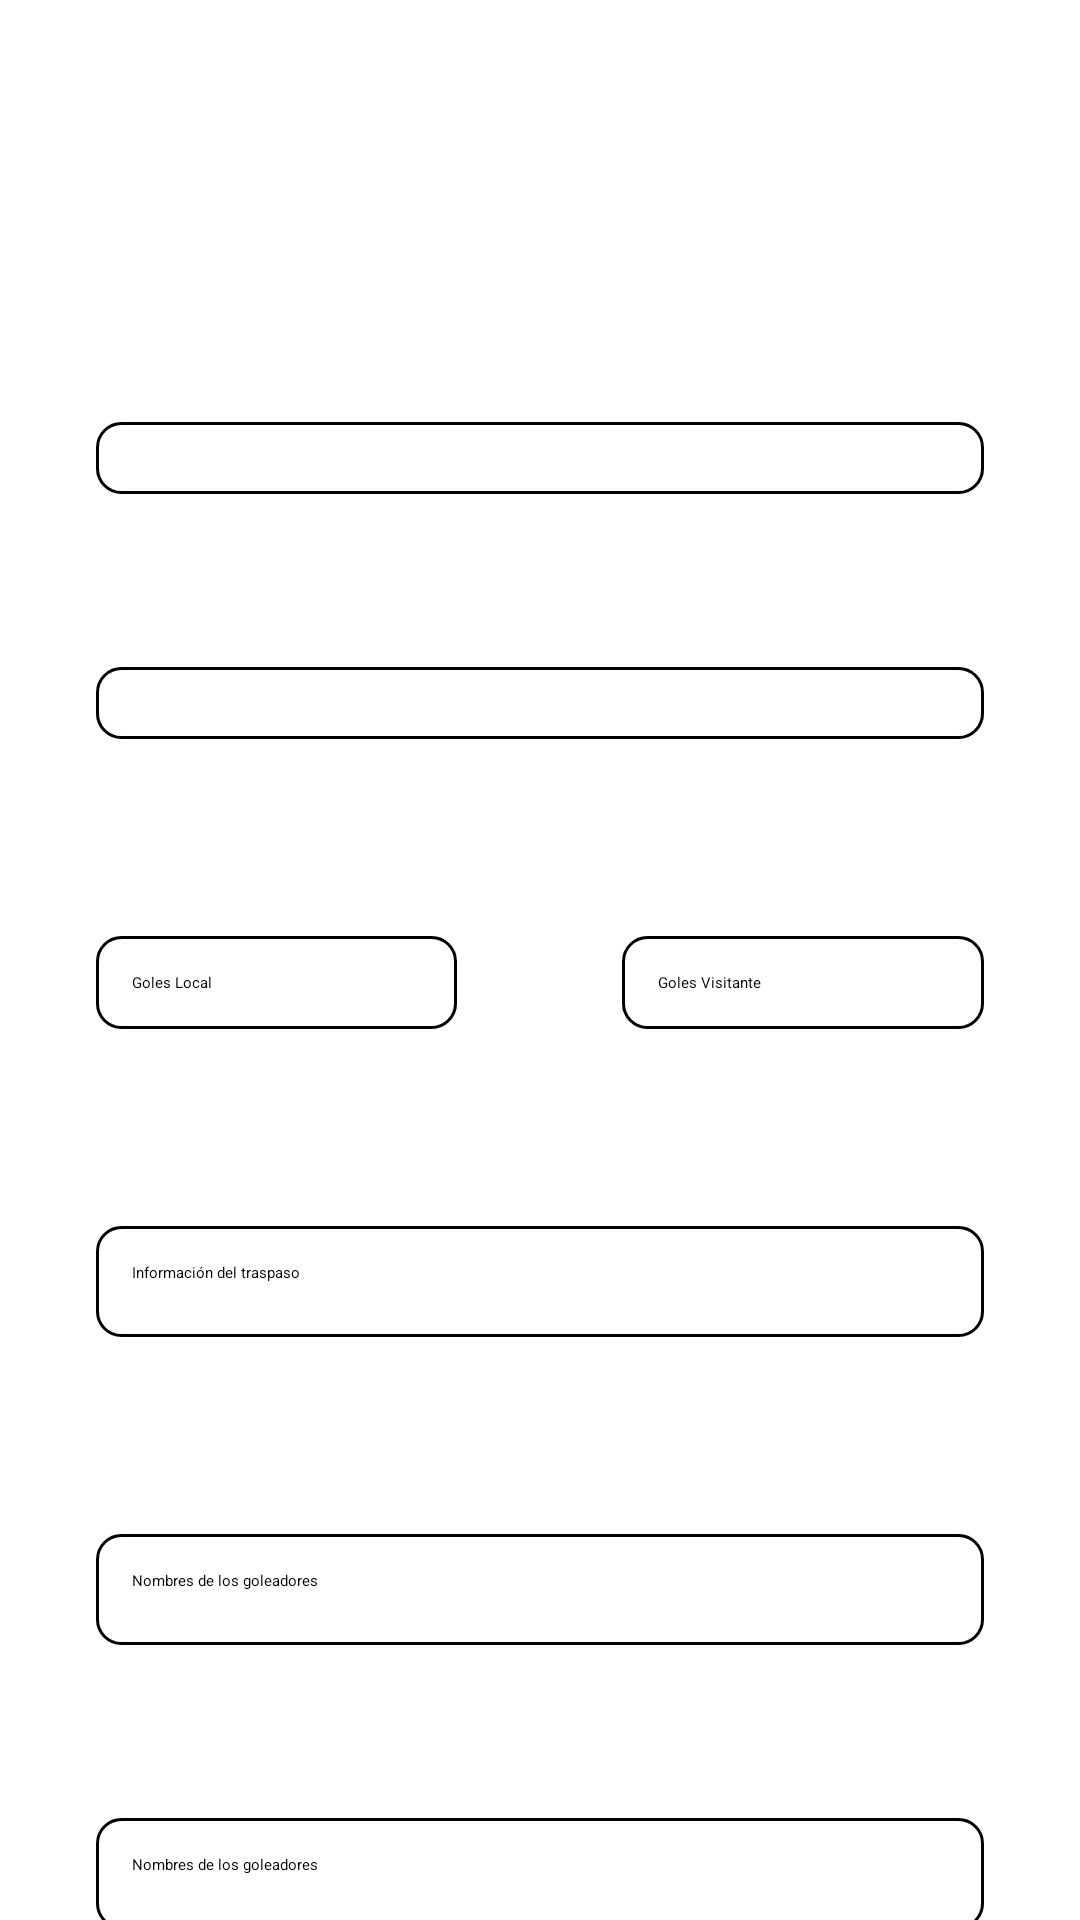

Produce the Android XML layout that renders to this screen, including the resource entries it uses.
<!-- AndroidManifest.xml: application theme Theme.MatchMaster -->
<!-- res/layout/activity_editar_partido.xml -->
<?xml version="1.0" encoding="utf-8"?>
<ScrollView xmlns:android="http://schemas.android.com/apk/res/android"
    android:layout_width="match_parent"
    android:layout_height="match_parent"
    android:fillViewport="true"
    android:background="?attr/backgroundPrimary">

<LinearLayout
    android:layout_width="match_parent"
    android:layout_height="wrap_content"
    android:orientation="vertical"
    android:padding="24dp"
    android:layout_margin="8dp">

    
    <TextView
        android:id="@+id/tv_jornada_info"
        android:layout_width="match_parent"
        android:layout_height="wrap_content"
        android:text="Jornada 1 - Partido 1"
        android:textSize="20sp"
        android:textStyle="bold"
        android:textColor="?attr/textColorPrimary"
        android:gravity="center"
        android:layout_marginTop="16dp"
        android:layout_marginBottom="32dp" />

    
    <TextView
        android:layout_width="wrap_content"
        android:layout_height="wrap_content"
        android:text="Equipo Local:"
        android:textSize="16sp"
        android:textStyle="bold"
        android:textColor="?attr/textColorPrimary"
        android:layout_marginBottom="12dp" />

    <Spinner
        android:id="@+id/spinner_equipo_local"
        android:layout_width="match_parent"
        android:layout_height="wrap_content"
        android:padding="12dp"
        android:background="@drawable/bg_edit_text"
        android:layout_marginBottom="24dp" />

    
    <TextView
        android:layout_width="wrap_content"
        android:layout_height="wrap_content"
        android:text="Equipo Visitante:"
        android:textSize="16sp"
        android:textStyle="bold"
        android:textColor="?attr/textColorPrimary"
        android:layout_marginBottom="12dp" />

    <Spinner
        android:id="@+id/spinner_equipo_visitante"
        android:layout_width="match_parent"
        android:layout_height="wrap_content"
        android:padding="12dp"
        android:background="@drawable/bg_edit_text"
        android:layout_marginBottom="32dp" />

    
    <TextView
        android:layout_width="wrap_content"
        android:layout_height="wrap_content"
        android:text="Resultado:"
        android:textSize="16sp"
        android:textStyle="bold"
        android:textColor="?attr/textColorPrimary"
        android:layout_marginBottom="12dp" />

    <LinearLayout
        android:layout_width="match_parent"
        android:layout_height="wrap_content"
        android:orientation="horizontal"
        android:gravity="center_vertical"
        android:layout_marginBottom="32dp">

        <EditText
            android:id="@+id/et_goles_local"
            android:layout_width="0dp"
            android:layout_height="wrap_content"
            android:layout_weight="1"
            android:hint="Goles Local"
            android:inputType="number"
            android:padding="12dp"
            android:background="@drawable/bg_edit_text"
            android:layout_marginEnd="12dp" />

        <TextView
            android:layout_width="wrap_content"
            android:layout_height="wrap_content"
            android:text="-"
            android:textSize="18sp"
            android:textStyle="bold"
            android:textColor="?attr/textColorPrimary"
            android:layout_marginStart="12dp"
            android:layout_marginEnd="12dp" />

        <EditText
            android:id="@+id/et_goles_visitante"
            android:layout_width="0dp"
            android:layout_height="wrap_content"
            android:layout_weight="1"
            android:hint="Goles Visitante"
            android:inputType="number"
            android:padding="12dp"
            android:background="@drawable/bg_edit_text"
            android:layout_marginStart="12dp" />

    </LinearLayout>

    
    <TextView
        android:layout_width="wrap_content"
        android:layout_height="wrap_content"
        android:text="Traspaso:"
        android:textSize="16sp"
        android:textStyle="bold"
        android:textColor="?attr/textColorPrimary"
        android:layout_marginBottom="12dp" />

    <EditText
        android:id="@+id/et_traspaso"
        android:layout_width="match_parent"
        android:layout_height="wrap_content"
        android:hint="Información del traspaso"
        android:inputType="textMultiLine"
        android:minLines="2"
        android:maxLines="4"
        android:padding="12dp"
        android:background="@drawable/bg_edit_text"
        android:layout_marginBottom="32dp" />

    
    <TextView
        android:layout_width="wrap_content"
        android:layout_height="wrap_content"
        android:text="Goleadores Equipo Local:"
        android:textSize="16sp"
        android:textStyle="bold"
        android:textColor="?attr/textColorPrimary"
        android:layout_marginBottom="12dp" />

    <EditText
        android:id="@+id/et_goleadores_local"
        android:layout_width="match_parent"
        android:layout_height="wrap_content"
        android:hint="Nombres de los goleadores"
        android:inputType="textMultiLine"
        android:minLines="2"
        android:maxLines="4"
        android:padding="12dp"
        android:background="@drawable/bg_edit_text"
        android:layout_marginBottom="24dp" />

    
    <TextView
        android:layout_width="wrap_content"
        android:layout_height="wrap_content"
        android:text="Goleadores Equipo Visitante:"
        android:textSize="16sp"
        android:textStyle="bold"
        android:textColor="?attr/textColorPrimary"
        android:layout_marginBottom="12dp" />

    <EditText
        android:id="@+id/et_goleadores_visitante"
        android:layout_width="match_parent"
        android:layout_height="wrap_content"
        android:hint="Nombres de los goleadores"
        android:inputType="textMultiLine"
        android:minLines="2"
        android:maxLines="4"
        android:padding="12dp"
        android:background="@drawable/bg_edit_text"
        android:layout_marginBottom="32dp" />

    
    <LinearLayout
        android:layout_width="match_parent"
        android:layout_height="wrap_content"
        android:orientation="horizontal"
        android:layout_marginTop="24dp"
        android:layout_marginBottom="16dp">

        <Button
            android:id="@+id/btn_cancelar"
            android:layout_width="0dp"
            android:layout_height="wrap_content"
            android:layout_weight="1"
            android:text="Cancelar"
            android:textSize="16sp"
            android:padding="12dp"
            android:background="@drawable/bg_button_secondary"
            android:textColor="@android:color/white"
            android:layout_marginEnd="12dp" />

        <Button
            android:id="@+id/btn_guardar"
            android:layout_width="0dp"
            android:layout_height="wrap_content"
            android:layout_weight="1"
            android:text="Guardar"
            android:textSize="16sp"
            android:padding="12dp"
            android:background="@drawable/bg_button_primary"
            android:textColor="@android:color/white"
            android:layout_marginStart="12dp" />

    </LinearLayout>

</LinearLayout>
</ScrollView>
<!-- resources referenced by this layout -->
<resources>
  <!-- drawable bg_button_primary (drawable) -->
  <?xml version="1.0" encoding="utf-8"?>
  <shape xmlns:android="http://schemas.android.com/apk/res/android"
      android:shape="rectangle">
      <solid android:color="?attr/buttonPrimaryColor" />
      <corners android:radius="8dp" />
  </shape>
  <!-- drawable bg_button_secondary (drawable) -->
  <?xml version="1.0" encoding="utf-8"?>
  <shape xmlns:android="http://schemas.android.com/apk/res/android"
      android:shape="rectangle">
      <solid android:color="?attr/buttonSecondaryColor" />
      <corners android:radius="8dp" />
  </shape>
  <!-- drawable bg_edit_text (drawable) -->
  <?xml version="1.0" encoding="utf-8"?>
  <shape xmlns:android="http://schemas.android.com/apk/res/android"
      android:shape="rectangle">
      <solid android:color="?attr/cardBackgroundColor" />
      <corners android:radius="8dp" />
      <stroke
          android:width="1dp"
          android:color="?attr/borderColor" />
  </shape>
  <color name="primary_color">#FF2E7D32</color>
  <color name="primary_variant">#FF1B5E20</color>
  <color name="text_on_primary">#FFFFFFFF</color>
  <color name="secondary_color">#FFFF6F00</color>
  <color name="secondary_variant">#FFFF8F00</color>
  <color name="text_on_secondary">#FF000000</color>
  <color name="background_primary">#FFFFFFFF</color>
  <color name="surface_color">#FFFFFFFF</color>
  <color name="text_primary">#FF000000</color>
  <color name="card_background">#FFFFFFFF</color>
  <color name="divider_color">#FFE0E0E0</color>
  <color name="border_color">#FFBDBDBD</color>
  <color name="text_secondary">#FF757575</color>
  <color name="button_primary">#FF2E7D32</color>
  <color name="button_secondary">#FFFF6F00</color>
  <color name="button_danger">#FFD32F2F</color>
  <color name="background_secondary">#FFF5F5F5</color>
  <color name="success_color">#FF4CAF50</color>
  <color name="warning_color">#FFFF9800</color>
  <color name="error_color">#FFF44336</color>
  <color name="info_color">#FF2196F3</color>
</resources>
